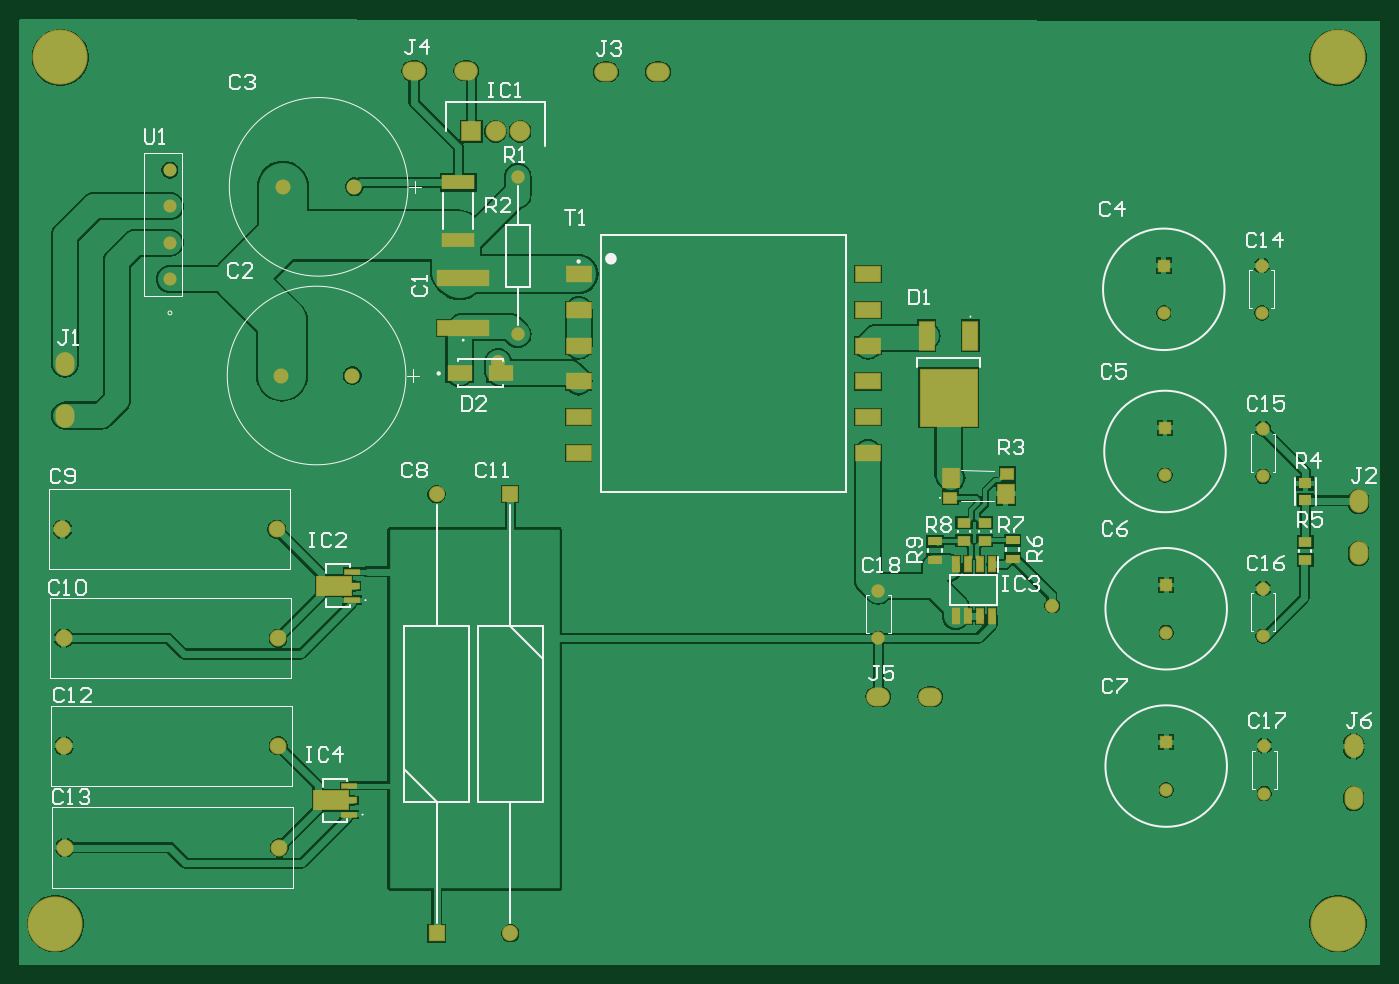
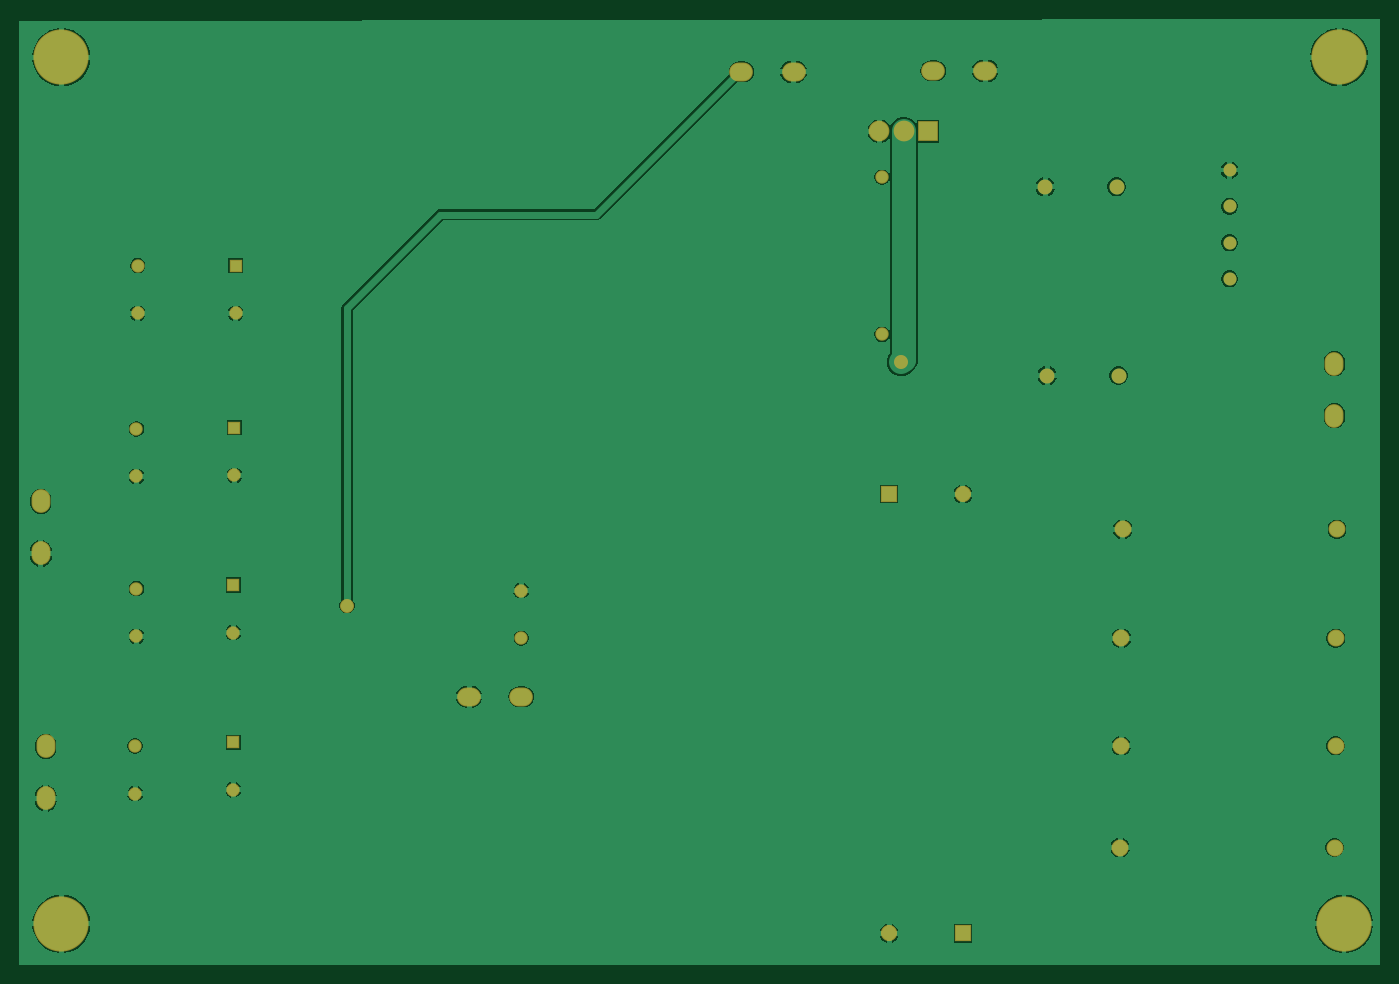
Circuit board: 11 layer files. Board 142.9 x 99.3 mm.
- drill: PCB1.DRL (980 bytes)
- bottom_copper: PCB1.GBL (35852 bytes)
- bottom_silk: PCB1.GBO (306 bytes)
- paste: PCB1.GBP (303 bytes)
- bottom_mask: PCB1.GBS (2128 bytes)
- outline: PCB1.GKO (311 bytes)
- outline: PCB1.GM1 (317 bytes)
- top_copper: PCB1.GTL (52024 bytes)
- top_silk: PCB1.GTO (17482 bytes)
- paste: PCB1.GTP (1968 bytes)
- top_mask: PCB1.GTS (3852 bytes)

=== drill: PCB1.DRL (980 bytes, source withheld) ===
=== bottom_copper: PCB1.GBL (35852 bytes, source omitted) ===
=== bottom_silk: PCB1.GBO ===
%TF.GenerationSoftware,Altium Limited,Altium Designer,23.3.1 (30)*%
G04 Layer_Color=32896*
%FSLAX26Y26*%
%MOIN*%
%TF.SameCoordinates,D9B6CB64-BBF7-4A69-970E-EE5AFB7FCE0F*%
%TF.FilePolarity,Positive*%
%TF.FileFunction,Legend,Bot*%
%TF.Part,Single*%
G01*
G75*
%TF.MD5,f12f80fdffb07fbdbb3fcd7fab86b86b*%
M02*

=== paste: PCB1.GBP ===
%TF.GenerationSoftware,Altium Limited,Altium Designer,23.3.1 (30)*%
G04 Layer_Color=128*
%FSLAX26Y26*%
%MOIN*%
%TF.SameCoordinates,D9B6CB64-BBF7-4A69-970E-EE5AFB7FCE0F*%
%TF.FilePolarity,Positive*%
%TF.FileFunction,Paste,Bot*%
%TF.Part,Single*%
G01*
G75*
%TF.MD5,34bcc32670789c5150177e760ed6c9ea*%
M02*

=== bottom_mask: PCB1.GBS ===
%TF.GenerationSoftware,Altium Limited,Altium Designer,23.3.1 (30)*%
G04 Layer_Color=16711935*
%FSLAX26Y26*%
%MOIN*%
%TF.SameCoordinates,D9B6CB64-BBF7-4A69-970E-EE5AFB7FCE0F*%
%TF.FilePolarity,Negative*%
%TF.FileFunction,Soldermask,Bot*%
%TF.Part,Single*%
G01*
G75*
%TA.AperFunction,ComponentPad*%
%ADD33C,0.062000*%
%ADD38C,0.054000*%
%ADD61C,0.070008*%
%TA.AperFunction,ViaPad*%
%ADD62C,0.228000*%
%TA.AperFunction,ComponentPad*%
%ADD63O,0.078000X0.098000*%
%ADD64C,0.055244*%
%ADD65O,0.098000X0.078000*%
%ADD66C,0.085953*%
%ADD67R,0.085953X0.085953*%
%ADD68C,0.067055*%
%ADD69R,0.067055X0.067055*%
%ADD70R,0.055244X0.055244*%
%TA.AperFunction,ViaPad*%
%ADD71C,0.058000*%
D33*
X1131428Y2485454D02*
D03*
X1426703D02*
D03*
X1140000Y3265000D02*
D03*
X1435276D02*
D03*
D38*
X673234Y3334451D02*
D03*
Y3184451D02*
D03*
Y3034451D02*
D03*
Y2884451D02*
D03*
D61*
X1115000Y1850000D02*
D03*
X229173D02*
D03*
X234173Y1400000D02*
D03*
X1120000D02*
D03*
X235000Y955000D02*
D03*
X1120827D02*
D03*
X239173Y535000D02*
D03*
X1125000D02*
D03*
D62*
X5500000Y220000D02*
D03*
Y3800000D02*
D03*
X220000D02*
D03*
X200000Y220000D02*
D03*
D63*
X5564751Y737684D02*
D03*
Y952684D02*
D03*
X5585000Y1965000D02*
D03*
Y1750000D02*
D03*
X240000Y2320000D02*
D03*
Y2535000D02*
D03*
D64*
X3600000Y1596850D02*
D03*
Y1400000D02*
D03*
X5195549Y758058D02*
D03*
Y954908D02*
D03*
X5190000Y1408150D02*
D03*
Y1605000D02*
D03*
Y2068150D02*
D03*
Y2265000D02*
D03*
X5185000Y2743150D02*
D03*
Y2940000D02*
D03*
X2110000Y2655394D02*
D03*
Y3305000D02*
D03*
X4790000Y773150D02*
D03*
Y1423150D02*
D03*
X4785000Y2073150D02*
D03*
X4780000Y2743150D02*
D03*
D65*
X3815000Y1158413D02*
D03*
X3600000D02*
D03*
X1897395Y3744140D02*
D03*
X1682395D02*
D03*
X2690000Y3740000D02*
D03*
X2475000D02*
D03*
D66*
X2120000Y3495000D02*
D03*
X2019606D02*
D03*
D67*
X1919213D02*
D03*
D68*
X2080000Y180039D02*
D03*
X1775000Y1994961D02*
D03*
D69*
X2080000Y1995000D02*
D03*
X1775000Y180000D02*
D03*
D70*
X4790000Y970000D02*
D03*
Y1620000D02*
D03*
X4785000Y2270000D02*
D03*
X4780000Y2940000D02*
D03*
D71*
X4320000Y1535000D02*
D03*
X2030000Y2540000D02*
D03*
%TF.MD5,7eea4980caf438c3d7c5209d5a68505b*%
M02*

=== outline: PCB1.GKO ===
%TF.GenerationSoftware,Altium Limited,Altium Designer,23.3.1 (30)*%
G04 Layer_Color=16711935*
%FSLAX26Y26*%
%MOIN*%
%TF.SameCoordinates,D9B6CB64-BBF7-4A69-970E-EE5AFB7FCE0F*%
%TF.FilePolarity,Positive*%
%TF.FileFunction,Keep-out,Top*%
%TF.Part,Single*%
G01*
G75*
%TF.MD5,dafd7d878d16c8a5000f9ced4ca978ab*%
M02*

=== outline: PCB1.GM1 ===
%TF.GenerationSoftware,Altium Limited,Altium Designer,23.3.1 (30)*%
G04 Layer_Color=16711935*
%FSLAX26Y26*%
%MOIN*%
%TF.SameCoordinates,D9B6CB64-BBF7-4A69-970E-EE5AFB7FCE0F*%
%TF.FilePolarity,Positive*%
%TF.FileFunction,Other,Mechanical_1*%
%TF.Part,Single*%
G01*
G75*
%TF.MD5,e66bcccae3f98e1c898011c7b2885894*%
M02*

=== top_copper: PCB1.GTL (52024 bytes, source omitted) ===
=== top_silk: PCB1.GTO (17482 bytes, source omitted) ===
=== paste: PCB1.GTP ===
%TF.GenerationSoftware,Altium Limited,Altium Designer,23.3.1 (30)*%
G04 Layer_Color=8421504*
%FSLAX26Y26*%
%MOIN*%
%TF.SameCoordinates,D9B6CB64-BBF7-4A69-970E-EE5AFB7FCE0F*%
%TF.FilePolarity,Positive*%
%TF.FileFunction,Paste,Top*%
%TF.Part,Single*%
G01*
G75*
%TA.AperFunction,SMDPad,CuDef*%
%ADD10R,0.212598X0.059055*%
%ADD11R,0.141339X0.078740*%
%ADD12R,0.061811X0.019685*%
%ADD13R,0.033858X0.022835*%
%ADD14R,0.104331X0.068898*%
%ADD15R,0.098425X0.059843*%
%ADD16R,0.057087X0.037402*%
%ADD17R,0.055442X0.039626*%
%ADD18R,0.053627X0.041659*%
%ADD19R,0.064961X0.079134*%
%ADD20R,0.054724X0.044882*%
%ADD21R,0.134182X0.061217*%
%ADD22R,0.025591X0.060039*%
%ADD23R,0.062992X0.118110*%
%ADD24R,0.236220X0.236220*%
D10*
X1885000Y2680669D02*
D03*
Y2889331D02*
D03*
D11*
X1352130Y1616202D02*
D03*
X1340000Y730000D02*
D03*
D12*
X1425752Y1675257D02*
D03*
Y1557147D02*
D03*
X1413622Y789055D02*
D03*
Y670945D02*
D03*
D13*
X1439729Y1616202D02*
D03*
X1427598Y730000D02*
D03*
D14*
X1870354Y2495000D02*
D03*
X2039646D02*
D03*
D15*
X2361968Y2905079D02*
D03*
Y2757047D02*
D03*
Y2609016D02*
D03*
Y2460984D02*
D03*
Y2312953D02*
D03*
Y2164921D02*
D03*
X3558032Y2905079D02*
D03*
Y2757047D02*
D03*
Y2609016D02*
D03*
Y2460984D02*
D03*
Y2312953D02*
D03*
Y2164921D02*
D03*
D16*
X3835000Y1723228D02*
D03*
Y1800000D02*
D03*
X4155000Y1805000D02*
D03*
Y1728228D02*
D03*
D17*
X3955000Y1877435D02*
D03*
Y1802565D02*
D03*
X4040000Y1877435D02*
D03*
Y1802565D02*
D03*
X5365000Y1722565D02*
D03*
Y1797435D02*
D03*
D18*
Y1970473D02*
D03*
Y2039527D02*
D03*
D19*
X4127402Y1997126D02*
D03*
X3902598Y2062874D02*
D03*
D20*
X4132520Y2080000D02*
D03*
X3897480Y1980000D02*
D03*
D21*
X1865000Y3284120D02*
D03*
Y3045880D02*
D03*
D22*
X4070000Y1491457D02*
D03*
X4020000D02*
D03*
X3970000D02*
D03*
X3920000D02*
D03*
Y1705000D02*
D03*
X3970000D02*
D03*
X4020000D02*
D03*
X4070000D02*
D03*
D23*
X3800000Y2650000D02*
D03*
X3981102D02*
D03*
D24*
X3890551Y2394095D02*
D03*
%TF.MD5,927cd69067df0c960a6b5de5c70c4d3d*%
M02*

=== top_mask: PCB1.GTS ===
%TF.GenerationSoftware,Altium Limited,Altium Designer,23.3.1 (30)*%
G04 Layer_Color=8388736*
%FSLAX26Y26*%
%MOIN*%
%TF.SameCoordinates,D9B6CB64-BBF7-4A69-970E-EE5AFB7FCE0F*%
%TF.FilePolarity,Negative*%
%TF.FileFunction,Soldermask,Top*%
%TF.Part,Single*%
G01*
G75*
%TA.AperFunction,SMDPad,CuDef*%
%ADD14R,0.104331X0.068898*%
%ADD16R,0.057087X0.037402*%
%ADD17R,0.055442X0.039626*%
%ADD18R,0.053627X0.041659*%
%ADD21R,0.134182X0.061217*%
%TA.AperFunction,ComponentPad*%
%ADD33C,0.062000*%
%ADD38C,0.054000*%
%TA.AperFunction,SMDPad,CuDef*%
%ADD51R,0.220598X0.067055*%
%ADD52R,0.149339X0.086740*%
%ADD53R,0.069811X0.027685*%
%ADD54R,0.041858X0.030835*%
%ADD55R,0.106425X0.067843*%
%ADD56R,0.072961X0.087134*%
%ADD57R,0.062724X0.052882*%
%ADD58R,0.033591X0.068039*%
%ADD59R,0.070992X0.126110*%
%ADD60R,0.244220X0.244220*%
%TA.AperFunction,ComponentPad*%
%ADD61C,0.070008*%
%TA.AperFunction,ViaPad*%
%ADD62C,0.228000*%
%TA.AperFunction,ComponentPad*%
%ADD63O,0.078000X0.098000*%
%ADD64C,0.055244*%
%ADD65O,0.098000X0.078000*%
%ADD66C,0.085953*%
%ADD67R,0.085953X0.085953*%
%ADD68C,0.067055*%
%ADD69R,0.067055X0.067055*%
%ADD70R,0.055244X0.055244*%
%TA.AperFunction,ViaPad*%
%ADD71C,0.058000*%
D14*
X1870354Y2495000D02*
D03*
X2039646D02*
D03*
D16*
X3835000Y1723228D02*
D03*
Y1800000D02*
D03*
X4155000Y1805000D02*
D03*
Y1728228D02*
D03*
D17*
X3955000Y1877435D02*
D03*
Y1802565D02*
D03*
X4040000Y1877435D02*
D03*
Y1802565D02*
D03*
X5365000Y1722565D02*
D03*
Y1797435D02*
D03*
D18*
Y1970473D02*
D03*
Y2039527D02*
D03*
D21*
X1865000Y3284120D02*
D03*
Y3045880D02*
D03*
D33*
X1131428Y2485454D02*
D03*
X1426703D02*
D03*
X1140000Y3265000D02*
D03*
X1435276D02*
D03*
D38*
X673234Y3334451D02*
D03*
Y3184451D02*
D03*
Y3034451D02*
D03*
Y2884451D02*
D03*
D51*
X1885000Y2680669D02*
D03*
Y2889331D02*
D03*
D52*
X1352130Y1616202D02*
D03*
X1340000Y730000D02*
D03*
D53*
X1425752Y1675257D02*
D03*
Y1557147D02*
D03*
X1413622Y789055D02*
D03*
Y670945D02*
D03*
D54*
X1439729Y1616202D02*
D03*
X1427598Y730000D02*
D03*
D55*
X2361968Y2905079D02*
D03*
Y2757047D02*
D03*
Y2609016D02*
D03*
Y2460984D02*
D03*
Y2312953D02*
D03*
Y2164921D02*
D03*
X3558032Y2905079D02*
D03*
Y2757047D02*
D03*
Y2609016D02*
D03*
Y2460984D02*
D03*
Y2312953D02*
D03*
Y2164921D02*
D03*
D56*
X4127402Y1997126D02*
D03*
X3902598Y2062874D02*
D03*
D57*
X4132520Y2080000D02*
D03*
X3897480Y1980000D02*
D03*
D58*
X4070000Y1491457D02*
D03*
X4020000D02*
D03*
X3970000D02*
D03*
X3920000D02*
D03*
Y1705000D02*
D03*
X3970000D02*
D03*
X4020000D02*
D03*
X4070000D02*
D03*
D59*
X3800000Y2650000D02*
D03*
X3981102D02*
D03*
D60*
X3890551Y2394095D02*
D03*
D61*
X1115000Y1850000D02*
D03*
X229173D02*
D03*
X234173Y1400000D02*
D03*
X1120000D02*
D03*
X235000Y955000D02*
D03*
X1120827D02*
D03*
X239173Y535000D02*
D03*
X1125000D02*
D03*
D62*
X5500000Y220000D02*
D03*
Y3800000D02*
D03*
X220000D02*
D03*
X200000Y220000D02*
D03*
D63*
X5564751Y737684D02*
D03*
Y952684D02*
D03*
X5585000Y1965000D02*
D03*
Y1750000D02*
D03*
X240000Y2320000D02*
D03*
Y2535000D02*
D03*
D64*
X3600000Y1596850D02*
D03*
Y1400000D02*
D03*
X5195549Y758058D02*
D03*
Y954908D02*
D03*
X5190000Y1408150D02*
D03*
Y1605000D02*
D03*
Y2068150D02*
D03*
Y2265000D02*
D03*
X5185000Y2743150D02*
D03*
Y2940000D02*
D03*
X2110000Y2655394D02*
D03*
Y3305000D02*
D03*
X4790000Y773150D02*
D03*
Y1423150D02*
D03*
X4785000Y2073150D02*
D03*
X4780000Y2743150D02*
D03*
D65*
X3815000Y1158413D02*
D03*
X3600000D02*
D03*
X1897395Y3744140D02*
D03*
X1682395D02*
D03*
X2690000Y3740000D02*
D03*
X2475000D02*
D03*
D66*
X2120000Y3495000D02*
D03*
X2019606D02*
D03*
D67*
X1919213D02*
D03*
D68*
X2080000Y180039D02*
D03*
X1775000Y1994961D02*
D03*
D69*
X2080000Y1995000D02*
D03*
X1775000Y180000D02*
D03*
D70*
X4790000Y970000D02*
D03*
Y1620000D02*
D03*
X4785000Y2270000D02*
D03*
X4780000Y2940000D02*
D03*
D71*
X4320000Y1535000D02*
D03*
X2030000Y2540000D02*
D03*
%TF.MD5,2a617f028f056d6a22354ae34646669f*%
M02*
